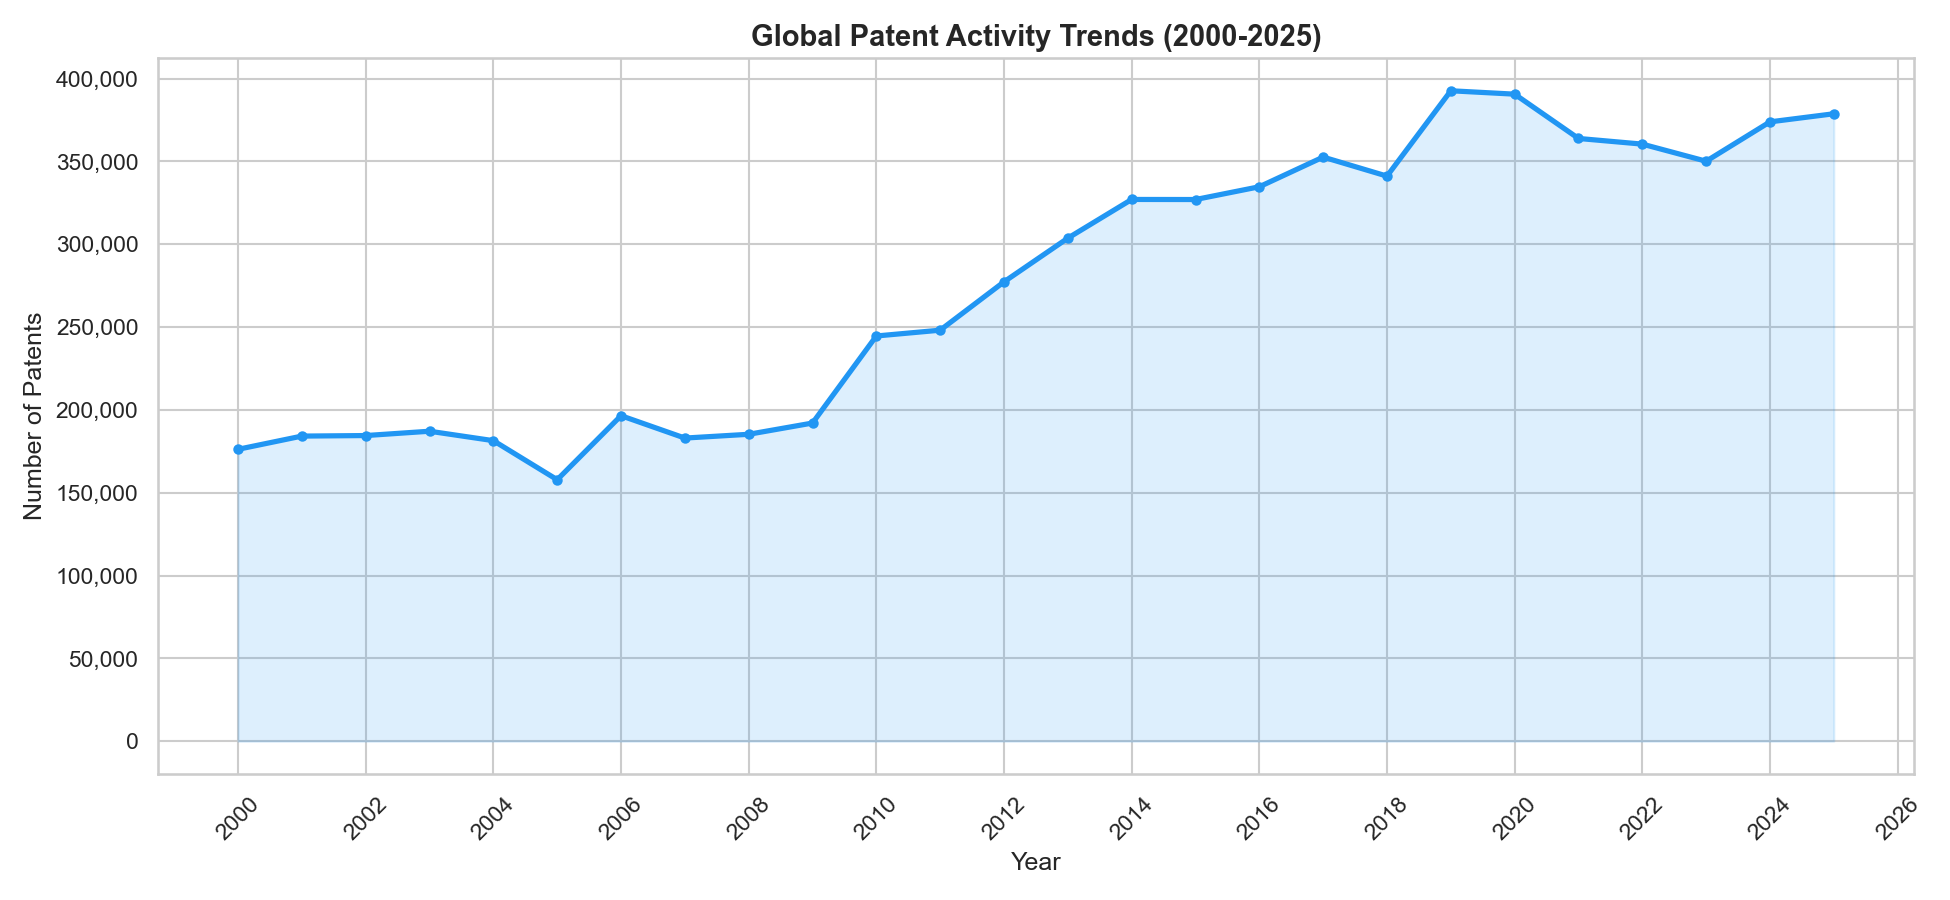

The table this chart was drawn from, first rows:
year, patent_count, patent_types
2000, 176192, 5
2001, 184172, 5
2002, 184494, 5
2003, 187104, 5
2004, 181413, 5
2005, 157829, 5
2006, 196489, 5
2007, 182978, 5
2008, 185260, 5
2009, 192052, 5
2010, 244599, 5
2011, 248101, 5
2012, 277285, 5
2013, 303658, 5
2014, 327014, 5
2015, 326969, 4
2016, 334674, 4
2017, 352587, 4
2018, 341104, 5
2019, 392618, 4
2020, 390572, 4
2021, 363829, 4
2022, 360417, 4
2023, 350093, 4
2024, 373852, 4
2025, 378741, 4
